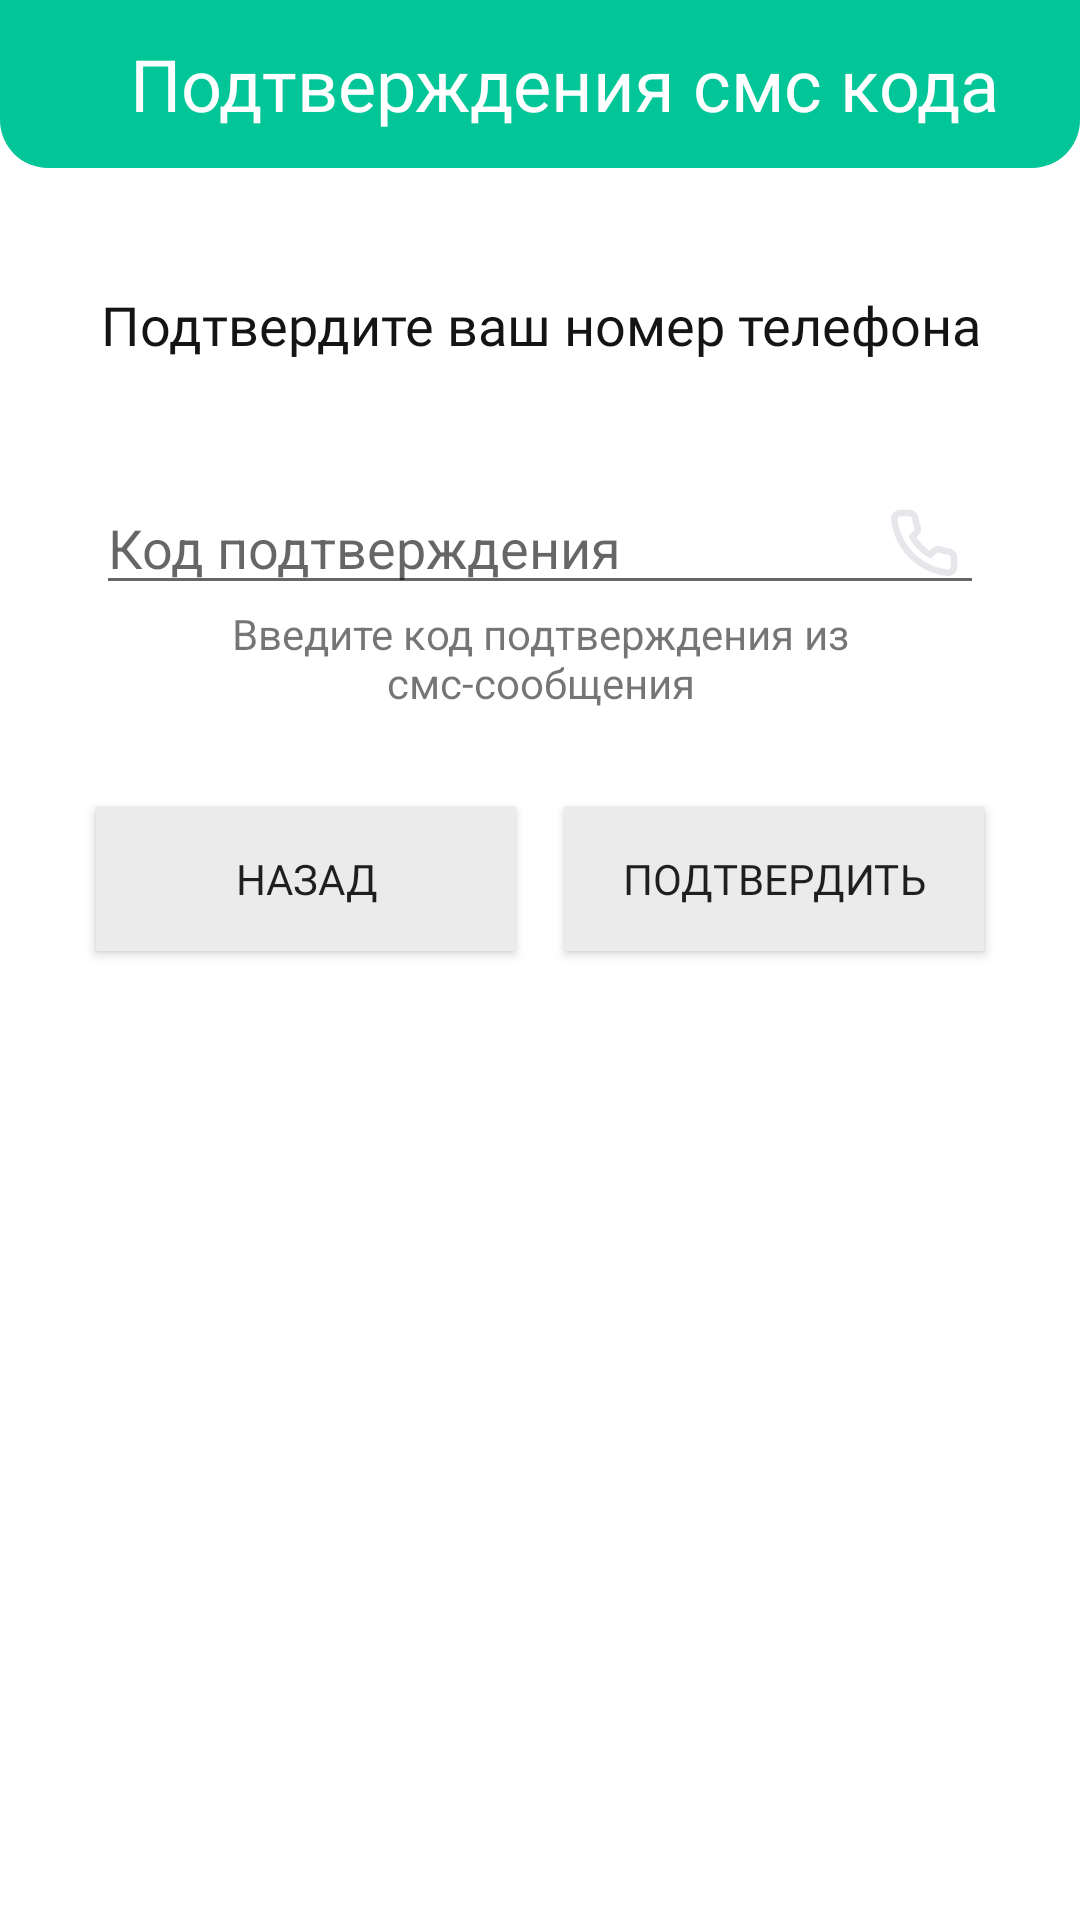

Reconstruct the res/layout file that produces this screen, plus the resources it refers to.
<!-- AndroidManifest.xml: application theme AppTheme -->
<!-- res/layout/activity_verify_code.xml -->
<?xml version="1.0" encoding="utf-8"?>
<androidx.constraintlayout.widget.ConstraintLayout xmlns:android="http://schemas.android.com/apk/res/android"
    xmlns:app="http://schemas.android.com/apk/res-auto"
    xmlns:tools="http://schemas.android.com/tools"
    android:layout_width="match_parent"
    android:layout_height="match_parent"
    tools:context=".login.VerifyCodeActivity">

    <include
        android:id="@+id/toolbar_verify_include"
        app:layout_constraintTop_toTopOf="parent"
        app:layout_constraintLeft_toLeftOf="parent"
        app:layout_constraintRight_toRightOf="parent"
        layout="@layout/toolbar_verification"/>

    <TextView
        android:id="@+id/verify_code_text"
        app:layout_constraintTop_toBottomOf="@id/toolbar_verify_include"
        app:layout_constraintLeft_toLeftOf="@id/toolbar_verify_include"
        app:layout_constraintRight_toRightOf="@id/toolbar_verify_include"
        android:layout_marginTop="40dp"
        android:textAlignment="center"
        android:layout_marginLeft="@dimen/margin_16"
        android:layout_marginRight="@dimen/margin_16"
        android:text="@string/verify_code_text"
        android:textSize="18sp"
        android:fontFamily="@font/gilroy_regular"
        android:textColor="@color/colorBlack"
        android:layout_width="match_parent"
        android:layout_height="wrap_content"
        tools:ignore="MissingConstraints"
        android:gravity="center_horizontal" />

    <EditText
        android:id="@+id/code_verify_edit"
        app:layout_constraintTop_toBottomOf="@id/verify_code_text"
        android:layout_marginTop="40dp"
        app:layout_constraintLeft_toLeftOf="@id/verify_code_text"
        app:layout_constraintRight_toRightOf="@id/verify_code_text"
        android:hint="Код подтверждения"
        android:layout_marginLeft="32dp"
        android:layout_marginRight="32dp"
        android:layout_width="match_parent"
        android:layout_height="wrap_content"
        tools:ignore="MissingConstraints" />

    <ImageView
        app:layout_constraintTop_toTopOf="@id/code_verify_edit"
        app:layout_constraintBottom_toBottomOf="@id/code_verify_edit"
        app:layout_constraintRight_toRightOf="@id/code_verify_edit"
        android:layout_marginRight="@dimen/margin_8"
        android:src="@drawable/ic_phone"
        android:layout_width="wrap_content"
        android:layout_height="wrap_content"
        tools:ignore="MissingConstraints" />

    <TextView
        android:id="@+id/sms_text_after_edit"
        app:layout_constraintTop_toBottomOf="@id/code_verify_edit"
        app:layout_constraintLeft_toLeftOf="@id/code_verify_edit"
        app:layout_constraintRight_toRightOf="@id/code_verify_edit"
        android:text="@string/sms_text"
        android:layout_marginLeft="@dimen/margin_32"
        android:layout_marginRight="@dimen/margin_32"
        android:textAlignment="center"
        android:layout_width="0dp"
        android:layout_height="wrap_content"
        tools:ignore="MissingConstraints"
        android:gravity="center_horizontal" />

    <Button
        android:id="@+id/button_back"
        android:layout_width="140dp"
        app:layout_constraintTop_toBottomOf="@id/sms_text_after_edit"
        app:layout_constraintLeft_toLeftOf="@id/verify_code_text"
        app:layout_constraintRight_toLeftOf="@id/verify_code_button"
        android:layout_marginTop="@dimen/margin_32"
        android:fontFamily="@font/gilroy_regular"
        android:background="@color/colorGreyToAuth"
        android:text="@string/text_back"
        android:layout_height="wrap_content"
        tools:ignore="MissingConstraints" />

    <Button
        android:id="@+id/verify_code_button"
        android:layout_width="140dp"
        app:layout_constraintTop_toTopOf="@id/button_back"
        app:layout_constraintBottom_toBottomOf="@id/button_back"
        app:layout_constraintRight_toRightOf="@id/verify_code_text"
        app:layout_constraintLeft_toRightOf="@id/button_back"
        android:fontFamily="@font/gilroy_regular"
        android:background="@color/colorGreyToAuth"
        android:text="@string/verify_sms_code_text"
        android:layout_height="wrap_content"
        tools:ignore="MissingConstraints" />

    <ProgressBar
        android:id="@+id/verify_progress_bar"
        app:layout_constraintTop_toBottomOf="@id/verify_code_button"
        app:layout_constraintLeft_toLeftOf="parent"
        app:layout_constraintRight_toRightOf="parent"
        android:layout_marginTop="@dimen/margin_32"
        android:visibility="invisible"
        android:layout_width="wrap_content"
        android:layout_height="wrap_content"
        tools:ignore="MissingConstraints" />

    <Button
        android:id="@+id/next_button"
        android:background="@drawable/button_next_background"
        app:layout_constraintBottom_toBottomOf="parent"
        app:layout_constraintLeft_toLeftOf="parent"
        app:layout_constraintRight_toRightOf="parent"
        android:text="@string/next_text"
        android:visibility="invisible"
        android:textColor="@color/colorWhite"
        android:fontFamily="@font/gilroy_bold"
        android:layout_width="match_parent"
        android:layout_height="60dp"
        tools:ignore="MissingConstraints" />

</androidx.constraintlayout.widget.ConstraintLayout>
<!-- res/layout/toolbar_verification.xml (included above) -->
<?xml version="1.0" encoding="utf-8"?>
<androidx.appcompat.widget.Toolbar
    xmlns:android="http://schemas.android.com/apk/res/android"
    xmlns:tools="http://schemas.android.com/tools"
    android:background="@drawable/corner_app_bar"
    android:layout_width="match_parent"
    android:layout_height="wrap_content">

    <androidx.constraintlayout.widget.ConstraintLayout
        android:layout_width="match_parent"
        android:layout_height="match_parent">

        <TextView
            android:id="@+id/sign_in_app_text"
            android:text="@string/verify_sms_code_toolbar"
            android:textAlignment="center"
            android:textColor="@color/colorWhite"
            android:textSize="24sp"
            android:fontFamily="@font/gilroy"
            android:layout_width="match_parent"
            android:layout_height="wrap_content"
            tools:ignore="MissingConstraints,RtlCompat" />
    </androidx.constraintlayout.widget.ConstraintLayout>

</androidx.appcompat.widget.Toolbar>
<!-- resources referenced by this layout -->
<resources>
  <color name="colorBlack">#141414</color>
  <color name="colorGreyToAuth">#EBEBEB</color>
  <color name="colorWhite">#FFFFFF</color>
  <dimen name="margin_16">16dp</dimen>
  <dimen name="margin_32">32dp</dimen>
  <dimen name="margin_8">8dp</dimen>
  <!-- drawable button_next_background (drawable) -->
  <?xml version="1.0" encoding="utf-8"?>
  <shape xmlns:android="http://schemas.android.com/apk/res/android"
      android:shape="rectangle" android:padding="40dp">
      <solid android:color="#02C495"/>
      <corners
          android:topLeftRadius="20dp"
          android:topRightRadius="20dp"/>
  
  </shape>
  <!-- drawable corner_app_bar (drawable) -->
  <?xml version="1.0" encoding="utf-8"?>
  <selector xmlns:android="http://schemas.android.com/apk/res/android">
      <item>
          <shape>
              <solid android:color="@color/colorGreen"/>
              <corners
                  android:bottomLeftRadius="16dp"
                  android:bottomRightRadius="16dp"/>
          </shape>
      </item>
  </selector>
  <!-- drawable ic_phone (drawable) -->
  <vector android:height="24dp" android:viewportHeight="22"
      android:viewportWidth="22" android:width="24dp" xmlns:android="http://schemas.android.com/apk/res/android">
      <path android:fillColor="#00000000"
          android:pathData="M20.1667,15.51V18.26C20.1677,18.5153 20.1154,18.768 20.0131,19.0019C19.9109,19.2358 19.7609,19.4458 19.5727,19.6184C19.3846,19.791 19.1625,19.9224 18.9207,20.0042C18.6789,20.0859 18.4226,20.1163 18.1683,20.0933C15.3476,19.7868 12.6381,18.823 10.2575,17.2792C8.0427,15.8718 6.1649,13.994 4.7575,11.7792C3.2083,9.3878 2.2442,6.6651 1.9433,3.8317C1.9204,3.5782 1.9506,3.3227 2.0318,3.0815C2.113,2.8403 2.2436,2.6186 2.4152,2.4307C2.5868,2.2427 2.7957,2.0925 3.0285,1.9897C3.2613,1.8868 3.513,1.8336 3.7675,1.8333H6.5175C6.9624,1.829 7.3937,1.9865 7.7309,2.2766C8.0683,2.5667 8.2886,2.9695 8.3508,3.41C8.4669,4.2901 8.6822,5.1542 8.9925,5.9858C9.1158,6.3139 9.1425,6.6705 9.0694,7.0133C8.9963,7.3561 8.8265,7.6708 8.58,7.92L7.4158,9.0842C8.7208,11.3791 10.6209,13.2792 12.9158,14.5842L14.08,13.42C14.3292,13.1735 14.6439,13.0037 14.9867,12.9306C15.3295,12.8575 15.6861,12.8842 16.0142,13.0075C16.8458,13.3178 17.7099,13.5331 18.59,13.6492C19.0353,13.712 19.442,13.9363 19.7327,14.2794C20.0234,14.6225 20.1778,15.0605 20.1667,15.51Z"
          android:strokeColor="#E7E7EB" android:strokeLineCap="round"
          android:strokeLineJoin="round" android:strokeWidth="2"/>
  </vector>
  <string name="next_text">Далее</string>
  <string name="sms_text">Введите код подтверждения из смс-сообщения</string>
  <string name="text_back">Назад</string>
  <string name="verify_code_text">Подтвердите ваш номер телефона</string>
  <string name="verify_sms_code_text">Подтвердить</string>
  <string name="verify_sms_code_toolbar">Подтверждения смс кода</string>
  <style name="AppTheme" parent="Theme.MaterialComponents.Light.DarkActionBar">
          <item name="android:windowBackground">@color/colorWhite</item>
  
          <item name="windowActionBar">false</item>
          <item name="windowNoTitle">true</item>
          <item name="android:statusBarColor" tools:targetApi="m" tools:ignore="NewApi">@color/colorGreen</item>
          <item name="android:windowLightStatusBar" tools:targetApi="m">false</item>
      </style>
  <color name="colorGreen">#02C697</color>
</resources>
